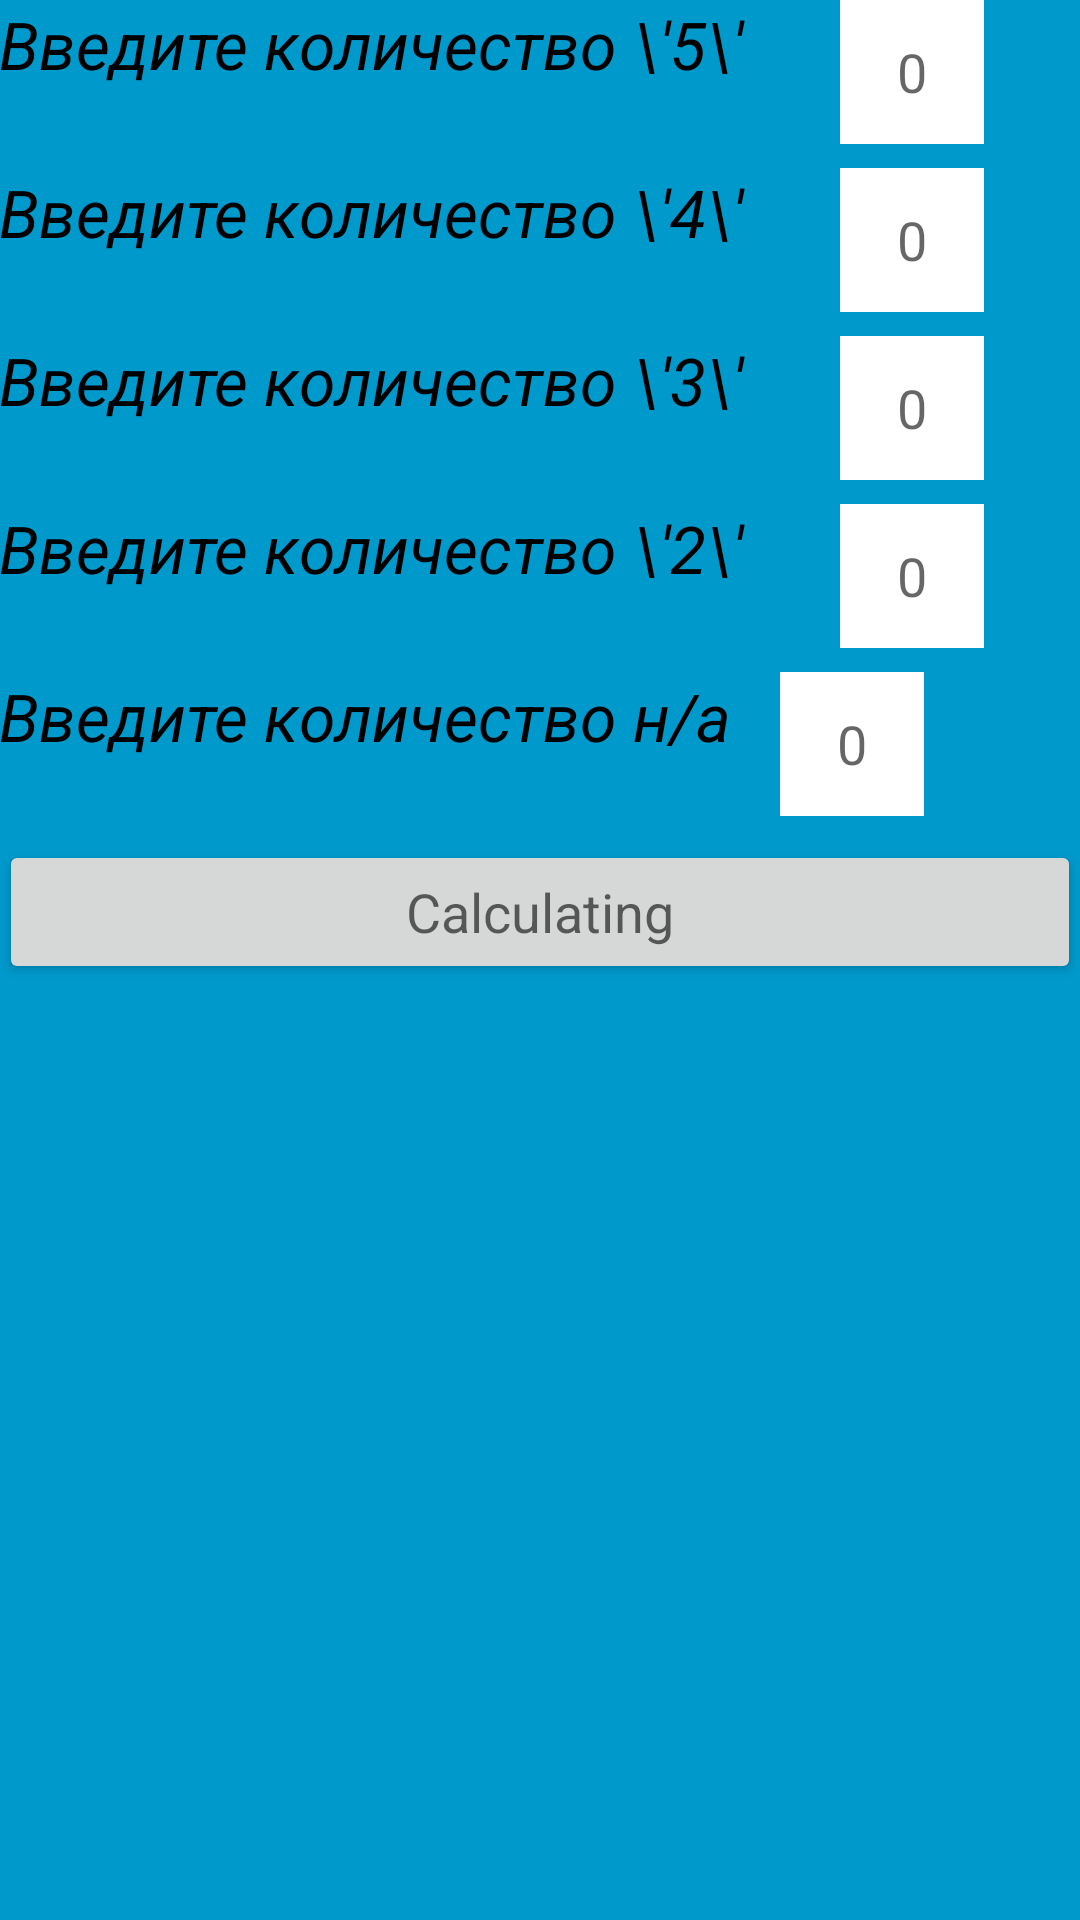

Reconstruct the res/layout file that produces this screen, plus the resources it refers to.
<!-- AndroidManifest.xml: application theme AppTheme -->
<!-- res/layout/activity_main.xml -->
<?xml version="1.0" encoding="utf-8"?>
<ScrollView
    xmlns:android="http://schemas.android.com/apk/res/android"
    xmlns:tools="http://schemas.android.com/tools"
    android:layout_width="match_parent"
    android:layout_height="match_parent"
    android:fillViewport="true"
    tools:context="com.example.android.calcprogress.MainActivity">

    <LinearLayout
        android:layout_width="match_parent"
        android:layout_height="match_parent"
        android:paddingBottom="@dimen/activity_vertical_margin"
        android:paddingLeft="@dimen/activity_horizontal_margin"
        android:paddingRight="@dimen/activity_horizontal_margin"
        android:paddingTop="@dimen/activity_vertical_margin"
        android:orientation="vertical"
        android:background="@android:color/holo_blue_dark">

        <LinearLayout
            android:layout_width="wrap_content"
            android:layout_height="wrap_content"
            android:baselineAligned="false"
            android:orientation="horizontal">

            <TextView
                style="@style/SmallTextView"
                android:text="Введите количество \'5\'   " />

            <EditText
                android:id="@+id/numOfFive_edit_text"
                android:layout_width="48dp"
                android:layout_height="48dp"
                android:background="@android:color/background_light"
                android:hint="0"
                android:inputType="phone"
                android:textAlignment="center" />
        </LinearLayout>
        <LinearLayout
            android:layout_width="wrap_content"
            android:layout_height="wrap_content"
            android:orientation="horizontal"
            android:baselineAligned="false">
            <TextView
                style="@style/SmallTextView"
                android:text="Введите количество \'4\'   "/>
            <EditText
                android:id="@+id/numOfFour"
                android:layout_width="48dp"
                android:layout_height="48dp"
                android:background="@android:color/background_light"
                android:inputType="phone"
                android:textAlignment="center"
                android:hint="0"
                />


        </LinearLayout>
        <LinearLayout
            android:layout_width="wrap_content"
            android:layout_height="wrap_content"
            android:orientation="horizontal"
            android:baselineAligned="false">
            <TextView
                style="@style/SmallTextView"
                android:text="Введите количество \'3\'   "/>
            <EditText
                android:id="@+id/numOfThree"
                android:layout_width="48dp"
                android:layout_height="48dp"
                android:background="@android:color/background_light"
                android:inputType="phone"
                android:textAlignment="center"
                android:hint="0"
                />

        </LinearLayout>
        <LinearLayout
            android:layout_width="wrap_content"
            android:layout_height="wrap_content"
            android:orientation="horizontal"
            android:baselineAligned="false">
            <TextView
                style="@style/SmallTextView"
                android:text="Введите количество \'2\'   " />
            <EditText
                android:id="@+id/numOfTwo"
                android:layout_width="48dp"
                android:layout_height="48dp"
                android:background="@android:color/background_light"
                android:inputType="phone"
                android:textAlignment="center"
                android:hint="0"
                />

        </LinearLayout>

        <LinearLayout
            android:layout_width="wrap_content"
            android:layout_height="wrap_content"
            android:orientation="horizontal"
            android:baselineAligned="false">

            <TextView
                style="@style/SmallTextView"
                android:text="Введите количество н/а" />
            <EditText
                android:id="@+id/numOfNA"
                android:layout_width="48dp"
                android:layout_height="48dp"
                android:background="@android:color/background_light"
                android:inputType="phone"
                android:textAlignment="center"
                android:hint="0"
                />

        </LinearLayout>

        <Button
            android:id="@+id/buttonOfCalculating"
            android:layout_width="match_parent"
            android:layout_height="wrap_content"
            android:onClick="calculateAll"
            android:text="Calculating"
            android:textAppearance="?android:textAppearanceMedium" />
    </LinearLayout>
</ScrollView>
<!-- resources referenced by this layout -->
<resources>
  <style name="SmallTextView">
          <item name="android:layout_width">wrap_content</item>
          <item name="android:layout_height">48dp</item>
          <item name="android:layout_marginRight">16dp</item>
          <item name="android:layout_marginBottom">8dp</item>
          <item name="android:textStyle">italic</item>
          <item name="android:textColor">@android:color/primary_text_light_nodisable</item>
          <item name="android:textAppearance">?android:textAppearanceLarge</item>
      </style>
  <style name="AppTheme" parent="Theme.AppCompat.Light.DarkActionBar">
          
          <item name="colorPrimary">@color/colorPrimary</item>
          <item name="colorPrimaryDark">@color/colorPrimaryDark</item>
          <item name="colorAccent">@color/colorAccent</item>
      </style>
  <!-- not gathered from this repository: default colours our renderer supplied (Android Studio template values) -->
  <color name="colorPrimary">#FF6200EE</color>
  <color name="colorPrimaryDark">#FF3700B3</color>
  <color name="colorAccent">#FF03DAC5</color>
</resources>
